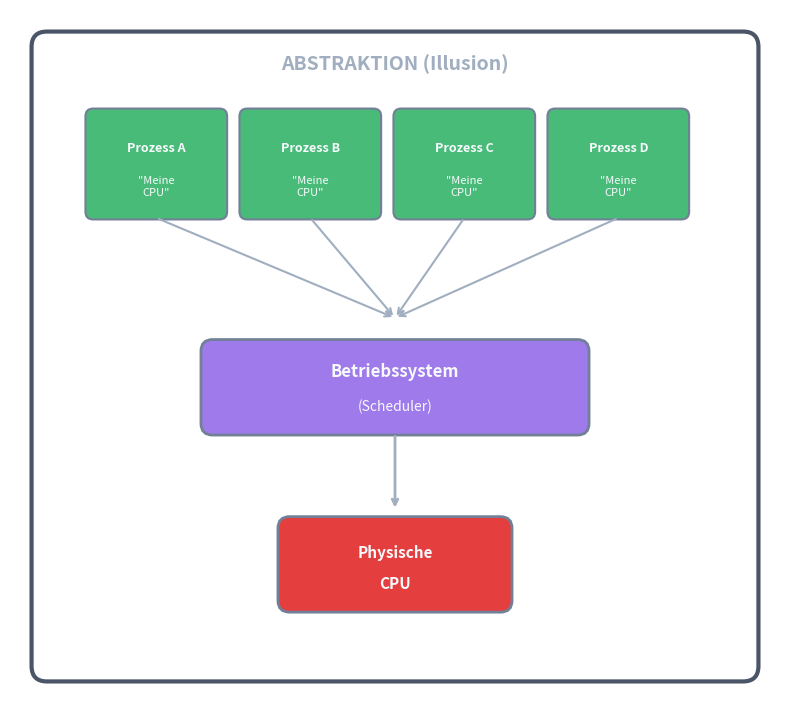

Reproduce this figure in Python. (Note: this script raises an exception after producing the figure.)
#!/usr/bin/env python3
"""Preview: CPU Abstraction - Virtual CPUs through processes"""

import matplotlib.pyplot as plt
from matplotlib.patches import FancyBboxPatch

# Theme-agnostic colors
text_outside = '#A0AEC0'
text_light = '#F7FAFC'
border_color = '#718096'
cpu_color = '#E53E3E'         # Red for physical CPU
process_color = '#48BB78'     # Green for processes
os_color = '#9F7AEA'          # Purple for OS/Scheduler
frame_color = '#4A5568'

fig, ax = plt.subplots(1, 1, figsize=(10, 9))
ax.set_xlim(0, 10)
ax.set_ylim(0, 9)
ax.set_aspect('equal')
ax.axis('off')

# Main frame
frame = FancyBboxPatch((0.3, 0.3), 9.4, 8.4,
                        boxstyle="round,pad=0.02,rounding_size=0.2",
                        facecolor='none', edgecolor=frame_color, linewidth=3)
ax.add_patch(frame)

# Title
ax.text(5, 8.3, 'ABSTRAKTION (Illusion)', ha='center', va='center',
        fontsize=14, fontweight='bold', color=text_outside)

# Processes at top
processes = [('Prozess A', 1.0), ('Prozess B', 3.0), ('Prozess C', 5.0), ('Prozess D', 7.0)]
for label, x in processes:
    box = FancyBboxPatch((x, 6.3), 1.8, 1.4,
                          boxstyle="round,pad=0.02,rounding_size=0.1",
                          facecolor=process_color, edgecolor=border_color, linewidth=1.5)
    ax.add_patch(box)
    ax.text(x + 0.9, 7.2, label, ha='center', va='center',
            fontsize=9, fontweight='bold', color=text_light)
    ax.text(x + 0.9, 6.7, '"Meine\nCPU"', ha='center', va='center',
            fontsize=8, color=text_light)

# Arrows from processes down
for label, x in processes:
    ax.annotate('', xy=(5, 5.0), xytext=(x + 0.9, 6.3),
                arrowprops=dict(arrowstyle='->', color=text_outside, lw=1.5))

# OS/Scheduler box
os_box = FancyBboxPatch((2.5, 3.5), 5, 1.2,
                         boxstyle="round,pad=0.02,rounding_size=0.15",
                         facecolor=os_color, edgecolor=border_color, linewidth=2)
ax.add_patch(os_box)
ax.text(5, 4.3, 'Betriebssystem', ha='center', va='center',
        fontsize=12, fontweight='bold', color=text_light)
ax.text(5, 3.85, '(Scheduler)', ha='center', va='center',
        fontsize=10, color=text_light)

# Arrow from OS to CPU
ax.annotate('', xy=(5, 2.5), xytext=(5, 3.5),
            arrowprops=dict(arrowstyle='->', color=text_outside, lw=2))

# Physical CPU at bottom
cpu_box = FancyBboxPatch((3.5, 1.2), 3, 1.2,
                          boxstyle="round,pad=0.02,rounding_size=0.15",
                          facecolor=cpu_color, edgecolor=border_color, linewidth=2)
ax.add_patch(cpu_box)
ax.text(5, 1.95, 'Physische', ha='center', va='center',
        fontsize=11, fontweight='bold', color=text_light)
ax.text(5, 1.55, 'CPU', ha='center', va='center',
        fontsize=11, fontweight='bold', color=text_light)

# Save preview
output_path = "/media/andhue/Wissen/open-lectures/tmp/preview-cpu-abstraction.png"
plt.savefig(output_path, dpi=150, bbox_inches='tight', 
            transparent=True, pad_inches=0.2)
plt.close()
print(f"Preview saved: {output_path}")
